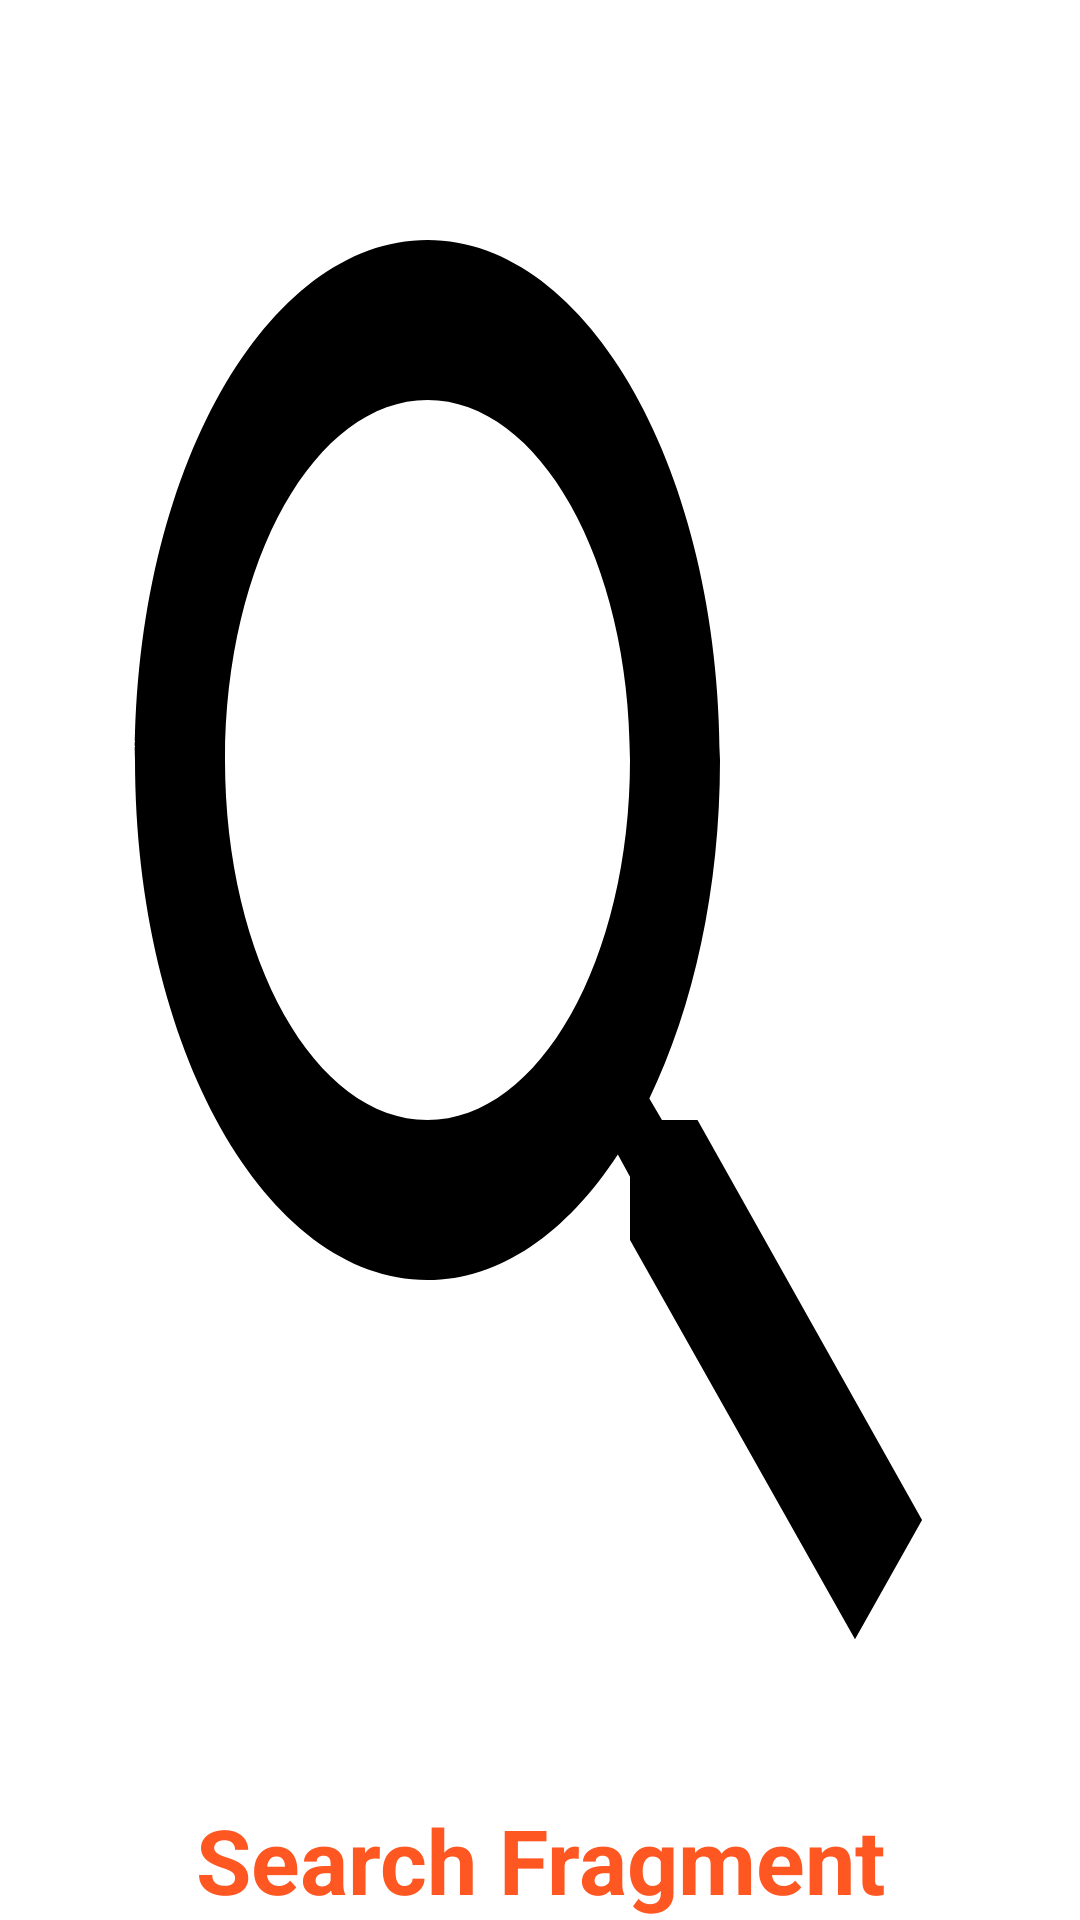

Produce the Android XML layout that renders to this screen, including the resource entries it uses.
<!-- AndroidManifest.xml: application theme Theme.Fragments_Assignment -->
<!-- res/layout/fragment_search.xml -->
<?xml version="1.0" encoding="utf-8"?>
<FrameLayout xmlns:android="http://schemas.android.com/apk/res/android"
    xmlns:tools="http://schemas.android.com/tools"
    android:layout_width="match_parent"
    android:layout_height="match_parent"
    tools:context=".SearchFragment">

    
    <TextView
        android:layout_width="match_parent"
        android:layout_height="match_parent"
        android:background="@drawable/search"
        android:gravity="bottom"
        android:textAlignment="center"
        android:text="Search Fragment"
        android:textSize="30dp"
        android:textStyle="bold"
        android:textColor="#FF5722"
        tools:ignore="RtlCompat" />

</FrameLayout>
<!-- resources referenced by this layout -->
<resources>
  <!-- drawable search (drawable) -->
  <vector android:height="24dp" android:tint="#000000"
      android:viewportHeight="24" android:viewportWidth="24"
      android:width="24dp" xmlns:android="http://schemas.android.com/apk/res/android">
      <path android:fillColor="#E80A2B" android:pathData="M15.5,14h-0.79l-0.28,-0.27C15.41,12.59 16,11.11 16,9.5 16,5.91 13.09,3 9.5,3S3,5.91 3,9.5 5.91,16 9.5,16c1.61,0 3.09,-0.59 4.23,-1.57l0.27,0.28v0.79l5,4.99L20.49,19l-4.99,-5zM9.5,14C7.01,14 5,11.99 5,9.5S7.01,5 9.5,5 14,7.01 14,9.5 11.99,14 9.5,14z"/>
  </vector>
  <style name="Theme.Fragments_Assignment" parent="Base.Theme.Fragments_Assignment" />
  <style name="Base.Theme.Fragments_Assignment" parent="Theme.MaterialComponents.Light.DarkActionBar">
          
          <item name="colorPrimary">@color/purple700</item>
          <item name="colorPrimaryVariant">@color/purple500</item>
          <item name="colorOnPrimary">@color/white</item>
          
          <item name="colorSecondary">@color/teal200</item>
      <item name="colorSecondaryVariant">@color/teal700</item>
  
       
      <item name="android:statusBarColor">?attr/colorPrimaryVariant</item>
      </style>
  <color name="purple700">#FF3700B3</color>
  <color name="purple500">#FF6200EE</color>
  <color name="white">#FFFFFFFF</color>
  <color name="teal200">#FF03DAC5</color>
  <color name="teal700">#FF018786</color>
</resources>
